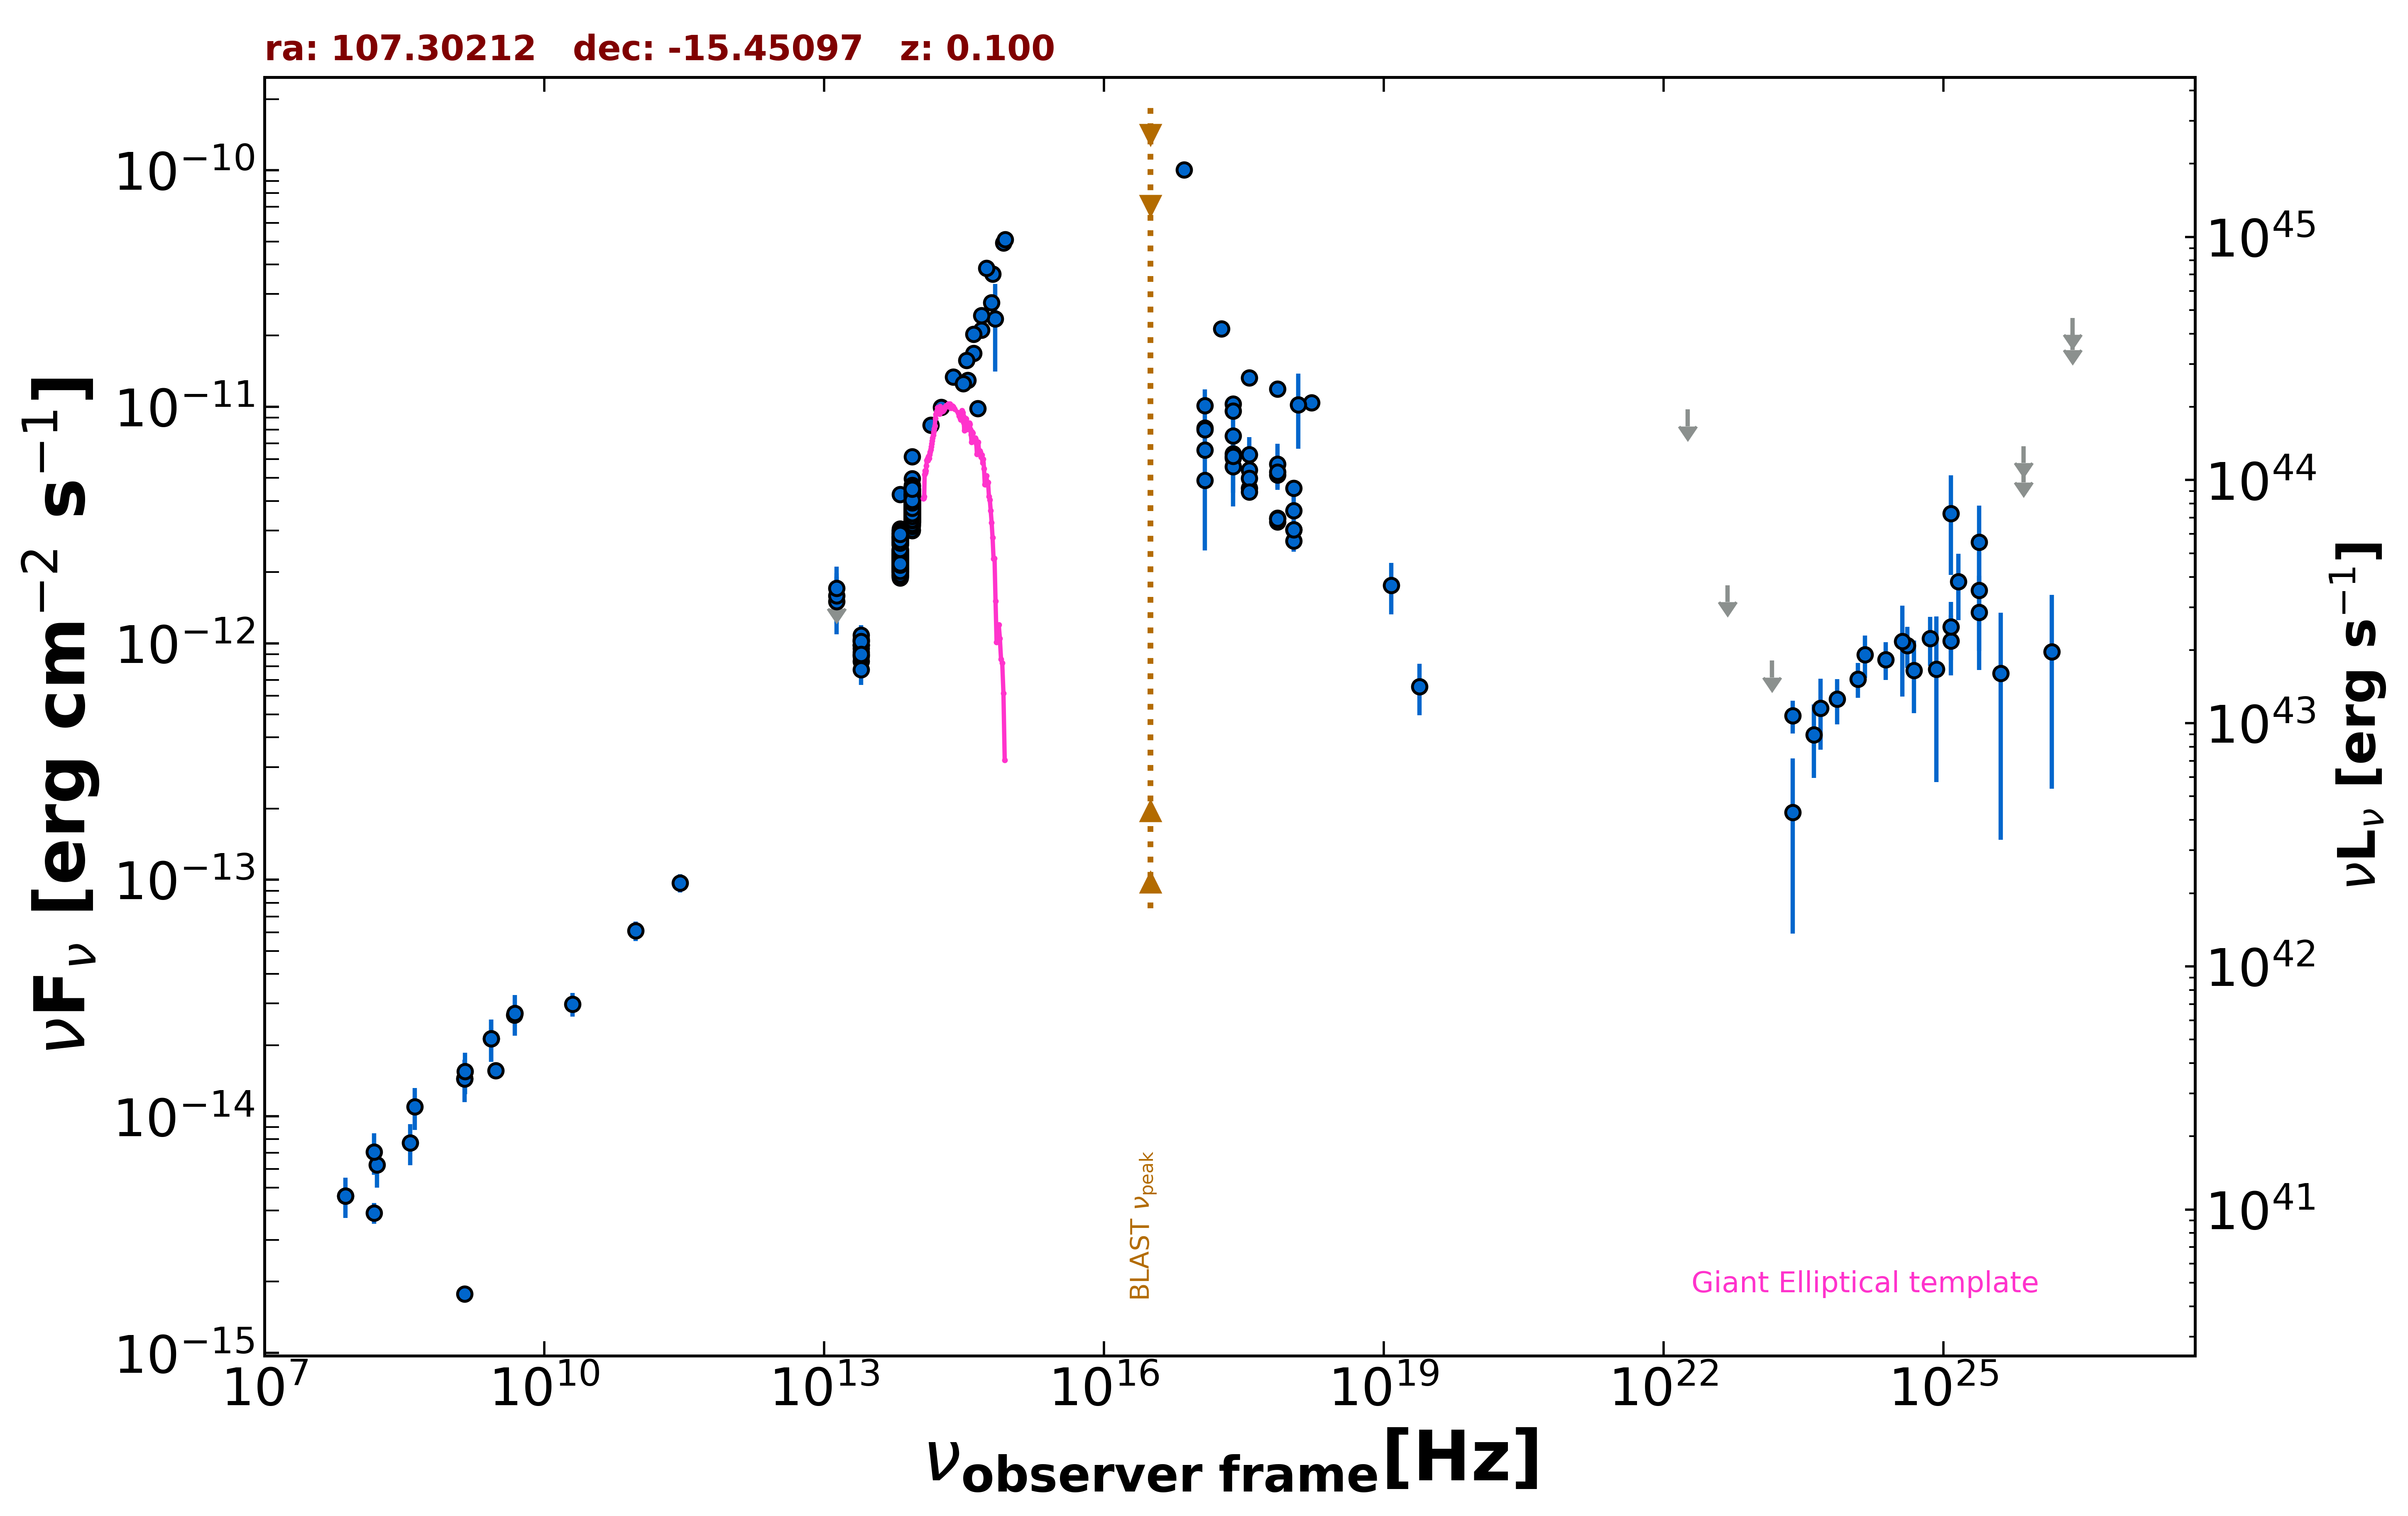

Data behind this chart, as committed beside it:
freq., flux, err_flux, MJD_start, MJD_end, flag, catalog, reference
1.400e+09, 1.448e-14, 5.650e-16, 55000, 55000, , NVSS, Condon et al. 1998  AJ  115  1693
1.400e+09, 1.775e-15, 6.300e-17, 55000, 55000, , NVSS, Condon et al. 1998  AJ  115  1693
3.000e+09, 1.562e-14, 1.200e-16, 55000, 55000, , VLASSQL, Gordon et al. 2021  ApJS  255  30
2.418e+17, 1.030e-11, 5.000e-14, 55000, 55000, , 4XMM-DR13, Webb et al. 2020  A&A  641  A136
7.253e+16, 1.003e-10, 2.975e-12, 55000, 55000, , 4XMM-DR13, Webb et al. 2020  A&A  641  A136
1.813e+17, 2.137e-11, 1.850e-13, 55000, 55000, , 4XMM-DR13, Webb et al. 2020  A&A  641  A136
3.627e+17, 1.328e-11, 6.000e-14, 55000, 55000, , 4XMM-DR13, Webb et al. 2020  A&A  641  A136
7.253e+17, 1.188e-11, 7.000e-14, 55000, 55000, , 4XMM-DR13, Webb et al. 2020  A&A  641  A136
1.692e+18, 1.041e-11, 1.100e-13, 55000, 55000, , 4XMM-DR13, Webb et al. 2020  A&A  641  A136
2.418e+17, 6.082e-12, 1.757e-12, 55000, 55000, , XMMSL2, Saxton et al. 2008  A&A  480  611
7.253e+17, 5.721e-12, 1.264e-12, 55000, 55000, , XMMSL2, Saxton et al. 2008  A&A  480  611
1.209e+18, 1.022e-11, 3.579e-12, 55000, 55000, , XMMSL2, Saxton et al. 2008  A&A  480  611
2.418e+17, 9.597e-12, 1.003e-12, 55000, 55000, , RASS, Boller et al. 2016  A&A  103  1
2.418e+17, 6.328e-12, 4.230e-13, 58070, 58085, , 1OUSX, Giommi et al. in preparation
1.209e+17, 8.132e-12, 6.770e-13, 58070, 58085, , 1OUSX, Giommi et al. in preparation
3.627e+17, 4.524e-12, 1.680e-13, 58070, 58085, , 1OUSX, Giommi et al. in preparation
7.253e+17, 3.390e-12, 8.900e-14, 58070, 58085, , 1OUSX, Giommi et al. in preparation
1.088e+18, 3.019e-12, 1.310e-13, 58070, 58085, , 1OUSX, Giommi et al. in preparation
7.253e+17, 5.148e-12, 1.405e-13, 55000, 55000, , 2SXPS, Evans et al. 2020  ApJS  247  54
1.209e+17, 6.564e-12, 5.855e-13, 55000, 55000, , 2SXPS, Evans et al. 2020  ApJS  247  54
3.627e+17, 5.408e-12, 2.090e-13, 55000, 55000, , 2SXPS, Evans et al. 2020  ApJS  247  54
1.088e+18, 4.530e-12, 2.005e-13, 55000, 55000, , 2SXPS, Evans et al. 2020  ApJS  247  54
1.500e+08, 3.907e-15, 3.905e-16, 55000, 55000, , TGSS150, Intema et al. 2017  A&A  598  A781
7.400e+07, 4.610e-15, 6.650e-17, 55000, 55000, , VLSSR, Lane et al. 2014  MNRAS  440 327
2.000e+10, 2.980e-14, 3.400e-15, 55000, 55000, , AT20G, Murphy et al. 2010  MNRAS  402  2403
4.800e+09, 2.678e-14, 1.485e-15, 55000, 55000, , PMN, Griffith et al. 1993-1996  VizieR  VIII/…
2.850e+11, 9.689e-14, 8.530e-15, 56949, 56949, , ALMA, Bonato et al. 2019  MNRAS  485  1188
9.504e+10, 6.083e-14, 5.705e-15, 56949, 56949, , ALMA, Bonato et al. 2019  MNRAS  485  1188
1.389e+14, 8.365e-12, 4.085e-13, 55000, 55000, , 2MASS, Skrutskie et al. 2006  AJ  131  1163
1.804e+14, 9.971e-12, 5.150e-13, 55000, 55000, , 2MASS, Skrutskie et al. 2006  AJ  131  1163
2.427e+14, 1.338e-11, 7.250e-13, 55000, 55000, , 2MASS, Skrutskie et al. 2006  AJ  131  1163
8.817e+13, 2.995e-12, 5.500e-15, 55000, 55000, , UNWISE, Schlafly et al. 2019  ApJS  240  30
6.517e+13, 2.001e-12, 6.000e-15, 55000, 55000, , UNWISE, Schlafly et al. 2019  ApJS  240  30
8.817e+13, 4.298e-12, 9.100e-14, 55000, 55000, , WISE, Wright et al. 2010  AJ  140  1868
6.517e+13, 2.828e-12, 5.950e-14, 55000, 55000, , WISE, Wright et al. 2010  AJ  140  1868
2.498e+13, 9.505e-13, 3.855e-14, 55000, 55000, , WISE, Wright et al. 2010  AJ  140  1868
1.363e+13, 1.213e-12, 1.460e-13, 55000, 55000, , WISE, Wright et al. 2010  AJ  140  1868
8.817e+13, 6.144e-12, 9.600e-14, 56948, 56948, , NEOWISE, Mainzer et al. 2014  ApJ  792  30
6.517e+13, 2.467e-12, 6.600e-14, 56948, 56948, , NEOWISE, Mainzer et al. 2014  ApJ  792  30
8.817e+13, 3.799e-12, 8.050e-14, 56949, 56949, , NEOWISE, Mainzer et al. 2014  ApJ  792  30
6.517e+13, 2.693e-12, 8.450e-14, 56949, 56949, , NEOWISE, Mainzer et al. 2014  ApJ  792  30
8.817e+13, 3.978e-12, 8.050e-14, 56949, 56949, , NEOWISE, Mainzer et al. 2014  ApJ  792  30
6.517e+13, 2.625e-12, 7.050e-14, 56949, 56949, , NEOWISE, Mainzer et al. 2014  ApJ  792  30
8.817e+13, 3.913e-12, 7.550e-14, 56948, 56948, , NEOWISE, Mainzer et al. 2014  ApJ  792  30
6.517e+13, 2.520e-12, 6.500e-14, 56948, 56948, , NEOWISE, Mainzer et al. 2014  ApJ  792  30
8.817e+13, 3.974e-12, 7.700e-14, 56949, 56949, , NEOWISE, Mainzer et al. 2014  ApJ  792  30
6.517e+13, 2.479e-12, 7.100e-14, 56949, 56949, , NEOWISE, Mainzer et al. 2014  ApJ  792  30
8.817e+13, 4.004e-12, 8.850e-14, 56949, 56949, , NEOWISE, Mainzer et al. 2014  ApJ  792  30
6.517e+13, 2.605e-12, 6.950e-14, 56949, 56949, , NEOWISE, Mainzer et al. 2014  ApJ  792  30
8.817e+13, 3.816e-12, 8.450e-14, 56948, 56948, , NEOWISE, Mainzer et al. 2014  ApJ  792  30
6.517e+13, 2.610e-12, 6.500e-14, 56948, 56948, , NEOWISE, Mainzer et al. 2014  ApJ  792  30
8.817e+13, 3.873e-12, 7.500e-14, 56949, 56949, , NEOWISE, Mainzer et al. 2014  ApJ  792  30
6.517e+13, 2.673e-12, 8.850e-14, 56949, 56949, , NEOWISE, Mainzer et al. 2014  ApJ  792  30
8.817e+13, 4.004e-12, 8.450e-14, 56949, 56949, , NEOWISE, Mainzer et al. 2014  ApJ  792  30
6.517e+13, 2.436e-12, 8.300e-14, 56949, 56949, , NEOWISE, Mainzer et al. 2014  ApJ  792  30
8.817e+13, 4.162e-12, 8.850e-14, 56949, 56949, , NEOWISE, Mainzer et al. 2014  ApJ  792  30
6.517e+13, 2.591e-12, 7.400e-14, 56949, 56949, , NEOWISE, Mainzer et al. 2014  ApJ  792  30
8.817e+13, 4.212e-12, 9.300e-14, 56948, 56948, , NEOWISE, Mainzer et al. 2014  ApJ  792  30
6.517e+13, 2.668e-12, 6.650e-14, 56948, 56948, , NEOWISE, Mainzer et al. 2014  ApJ  792  30
8.817e+13, 4.235e-12, 9.750e-14, 56949, 56949, , NEOWISE, Mainzer et al. 2014  ApJ  792  30
... 633 more rows
